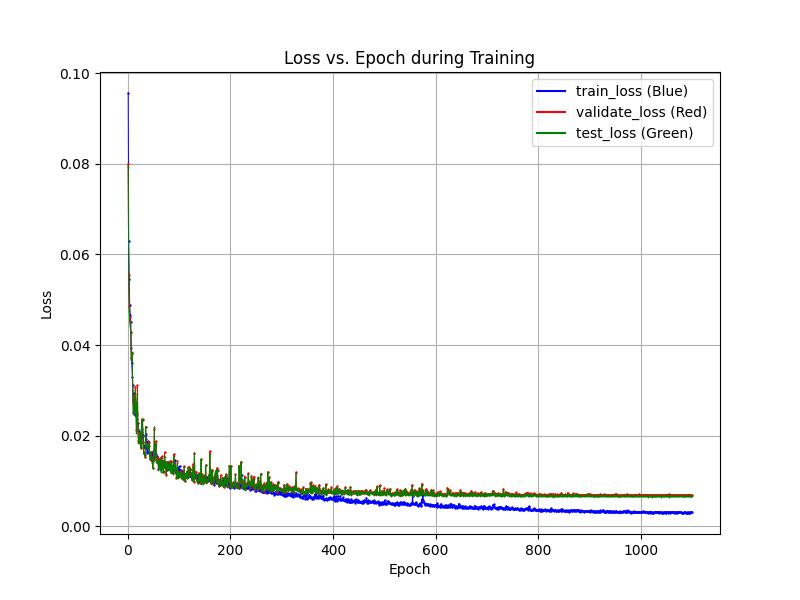

Data behind this chart, as committed beside it:
epochs, train_losses, val_losses, test_losses
1, 0.0956, 0.08001, 0.07934
2, 0.06291, 0.05539, 0.0544
3, 0.0546, 0.04863, 0.04758
4, 0.04887, 0.04617, 0.04514
5, 0.04659, 0.04522, 0.04412
6, 0.0451, 0.04296, 0.04272
7, 0.03937, 0.03721, 0.03676
8, 0.03608, 0.03825, 0.03839
9, 0.03305, 0.03821, 0.03831
10, 0.03115, 0.02874, 0.02833
11, 0.02754, 0.02524, 0.02481
12, 0.02937, 0.02588, 0.02553
13, 0.02665, 0.02803, 0.02748
14, 0.02483, 0.02575, 0.02551
15, 0.02453, 0.03078, 0.03012
16, 0.02501, 0.02714, 0.02672
17, 0.02437, 0.02129, 0.02061
18, 0.0237, 0.02492, 0.02456
19, 0.02247, 0.03112, 0.02922
20, 0.02273, 0.02157, 0.0212
21, 0.02106, 0.01886, 0.0184
22, 0.02113, 0.01871, 0.01834
23, 0.01972, 0.01925, 0.01857
24, 0.01888, 0.02065, 0.02042
25, 0.01924, 0.01832, 0.01764
26, 0.01893, 0.01724, 0.01741
27, 0.02139, 0.02363, 0.02317
28, 0.0197, 0.02076, 0.02052
29, 0.02005, 0.02341, 0.02363
30, 0.02023, 0.01851, 0.01833
31, 0.01742, 0.01625, 0.01602
32, 0.01783, 0.01629, 0.01642
33, 0.01772, 0.01572, 0.01589
34, 0.01736, 0.01536, 0.0154
35, 0.0192, 0.02201, 0.02198
36, 0.02046, 0.01836, 0.01771
37, 0.01768, 0.01803, 0.01802
38, 0.01622, 0.01787, 0.01776
39, 0.01876, 0.01828, 0.01808
40, 0.01781, 0.01716, 0.01685
41, 0.0165, 0.01859, 0.01845
42, 0.0162, 0.01782, 0.01778
43, 0.01624, 0.01604, 0.0155
44, 0.01547, 0.01489, 0.01484
45, 0.01584, 0.01644, 0.01635
46, 0.01462, 0.01559, 0.01538
47, 0.01526, 0.015, 0.01486
48, 0.01646, 0.01435, 0.01404
49, 0.01494, 0.01284, 0.01285
50, 0.01524, 0.01432, 0.01433
51, 0.01504, 0.01468, 0.0147
52, 0.01681, 0.02157, 0.02196
53, 0.01762, 0.01578, 0.01511
54, 0.01583, 0.0156, 0.01554
55, 0.01596, 0.01877, 0.01821
56, 0.01532, 0.01501, 0.01427
57, 0.01544, 0.01511, 0.01449
58, 0.01498, 0.01459, 0.01408
59, 0.0145, 0.01517, 0.01446
60, 0.01425, 0.01261, 0.01244
... 1,038 more rows
